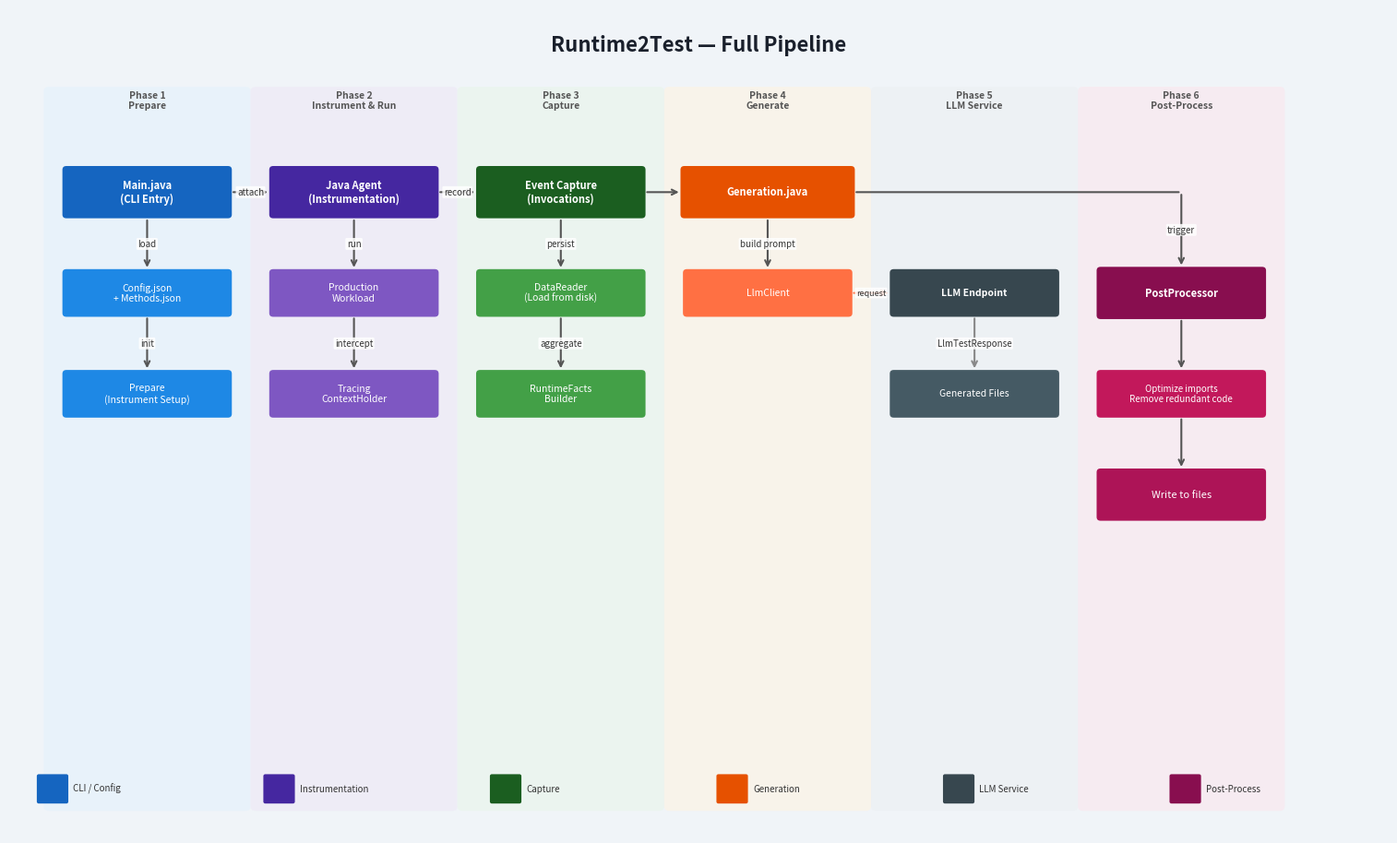

The matplotlib source for this figure:
import matplotlib.pyplot as plt
import matplotlib.patches as mpatches
from matplotlib.patches import FancyBboxPatch
import numpy as np

# ─────────────────────────────────────────────────────────────────────────────
# 辅助函数 (Helpers)
# ─────────────────────────────────────────────────────────────────────────────

def rounded_box(ax, x, y, w, h, color, text, fontsize=9, text_color="white",
                radius=0.04, zorder=3, bold=False, alpha=1.0):
    """绘制带圆角的矩形框并添加文字"""
    box = FancyBboxPatch((x - w/2, y - h/2), w, h,
                         boxstyle=f"round,pad=0.01,rounding_size={radius}",
                         linewidth=0, facecolor=color, zorder=zorder, alpha=alpha)
    ax.add_patch(box)
    weight = "bold" if bold else "normal"
    ax.text(x, y, text, ha="center", va="center", fontsize=fontsize,
            color=text_color, fontweight=weight, zorder=zorder+1,
            wrap=True)

def arrow(ax, x0, y0, x1, y1, color="#555555", lw=1.5, zorder=2,
          label=None, label_color="#333333", style="->", label_size=7):
    """绘制箭头并可选添加标签"""
    ax.annotate("", xy=(x1, y1), xytext=(x0, y0),
                arrowprops=dict(arrowstyle=style, color=color,
                                lw=lw, connectionstyle="arc3,rad=0.0"),
                zorder=zorder)
    if label:
        mx, my = (x0+x1)/2, (y0+y1)/2
        ax.text(mx, my, label, ha="center", va="center",
                fontsize=label_size, color=label_color,
                bbox=dict(boxstyle="round,pad=0.15", facecolor="white",
                          edgecolor="none", alpha=0.85),
                zorder=zorder+1)

# ─────────────────────────────────────────────────────────────────────────────
# 核心配置与坐标计算
# ─────────────────────────────────────────────────────────────────────────────

# 设定等间距的 X 轴坐标 (Phase 1 到 Phase 6)
x_coords = [1.4, 3.5, 5.6, 7.7, 9.8, 11.9]

fig1, ax1 = plt.subplots(figsize=(15, 9))
ax1.set_xlim(0, 14)
ax1.set_ylim(0, 9)
ax1.axis("off")
fig1.patch.set_facecolor("#F0F4F8")
ax1.set_facecolor("#F0F4F8")

# 标题
ax1.text(7, 8.6, "Runtime2Test — Full Pipeline", ha="center", va="center",
         fontsize=16, fontweight="bold", color="#1A202C")

# 绘制背景阶段带 (Bands)
bands = [
    (x_coords[0], "#E3F2FD", "Phase 1\nPrepare"),
    (x_coords[1], "#EDE7F6", "Phase 2\nInstrument & Run"),
    (x_coords[2], "#E8F5E9", "Phase 3\nCapture"),
    (x_coords[3], "#FFF3E0", "Phase 4\nGenerate"),
    (x_coords[4], "#ECEFF1", "Phase 5\nLLM Service"),
    (x_coords[5], "#FCE4EC", "Phase 6\nPost-Process"),
]

for xc, col, lbl in bands:
    rect = FancyBboxPatch((xc - 1.0, 0.3), 2.0, 7.8,
                          boxstyle="round,pad=0.05",
                          facecolor=col, edgecolor="none",
                          linewidth=0, alpha=0.55, zorder=0)
    ax1.add_patch(rect)
    ax1.text(xc, 8.0, lbl, ha="center", va="center", fontsize=7.5,
             color="#555", fontweight="bold")

# ─────────────────────────────────────────────────────────────────────────────
# 绘制各阶段方框与内部箭头
# ─────────────────────────────────────────────────────────────────────────────

# --- Phase 1: Prepare ---
rounded_box(ax1, x_coords[0], 7.0, 1.7, 0.55, "#1565C0", "Main.java\n(CLI Entry)", fontsize=8, bold=True)
rounded_box(ax1, x_coords[0], 5.9, 1.7, 0.5,  "#1E88E5", "Config.json\n+ Methods.json", fontsize=7.5)
rounded_box(ax1, x_coords[0], 4.8, 1.7, 0.5,  "#1E88E5", "Prepare\n(Instrument Setup)", fontsize=7.5)
arrow(ax1, x_coords[0], 6.72, x_coords[0], 6.15, label="load")
arrow(ax1, x_coords[0], 5.65, x_coords[0], 5.05, label="init")

# --- Phase 2: Instrumentation ---
rounded_box(ax1, x_coords[1], 7.0, 1.7, 0.55, "#4527A0", "Java Agent\n(Instrumentation)", fontsize=8, bold=True)
rounded_box(ax1, x_coords[1], 5.9, 1.7, 0.5,  "#7E57C2", "Production\nWorkload", fontsize=7.5)
rounded_box(ax1, x_coords[1], 4.8, 1.7, 0.5,  "#7E57C2", "Tracing\nContextHolder", fontsize=7.5)
arrow(ax1, x_coords[0]+0.85, 7.0, x_coords[1]-0.85, 7.0, label="attach")
arrow(ax1, x_coords[1], 6.72, x_coords[1], 6.15, label="run")
arrow(ax1, x_coords[1], 5.65, x_coords[1], 5.05, label="intercept")

# --- Phase 3: Capture ---
rounded_box(ax1, x_coords[2], 7.0, 1.7, 0.55, "#1B5E20", "Event Capture\n(Invocations)", fontsize=8, bold=True)
rounded_box(ax1, x_coords[2], 5.9, 1.7, 0.5,  "#43A047", "DataReader\n(Load from disk)", fontsize=7.5)
rounded_box(ax1, x_coords[2], 4.8, 1.7, 0.5,  "#43A047", "RuntimeFacts\nBuilder", fontsize=7.5)
arrow(ax1, x_coords[1]+0.85, 7.0, x_coords[2]-0.85, 7.0, label="record")
arrow(ax1, x_coords[2], 6.72, x_coords[2], 6.15, label="persist")
arrow(ax1, x_coords[2], 5.65, x_coords[2], 5.05, label="aggregate")

# --- Phase 4: Generation ---
rounded_box(ax1, x_coords[3], 7.0, 1.75, 0.55, "#E65100", "Generation.java", fontsize=8, bold=True)
rounded_box(ax1, x_coords[3], 5.9, 1.7, 0.5, "#FF7043", "LlmClient", fontsize=7.5)
arrow(ax1, x_coords[2]+0.85, 7.0, x_coords[3]-0.875, 7.0)
arrow(ax1, x_coords[3], 6.72, x_coords[3], 6.15, label="build prompt")

# --- Phase 5: LLM Service (坐标与尺寸调整) ---
rounded_box(ax1, x_coords[4], 5.9, 1.7, 0.5, "#37474F", "LLM Endpoint", fontsize=7.5, bold=True)
rounded_box(ax1, x_coords[4], 4.8, 1.7, 0.5, "#455A64", "Generated Files", fontsize=7.5)
# 横向 Request 箭头
arrow(ax1, x_coords[3]+0.85, 5.9, x_coords[4]-0.85, 5.9, color="#FF7043", label="request", label_size=6.5)
# 纵向 Response 箭头
arrow(ax1, x_coords[4], 5.65, x_coords[4], 5.05, label="LlmTestResponse", color="#888")

# --- Phase 6: Post-Process & Write (坐标与垂直流调整) ---
rounded_box(ax1, x_coords[5], 5.9, 1.7, 0.55, "#880E4F", "PostProcessor", fontsize=8, bold=True)
rounded_box(ax1, x_coords[5], 4.8, 1.7, 0.5, "#C2185B", "Optimize imports\nRemove redundant code", fontsize=7)
rounded_box(ax1, x_coords[5], 3.7, 1.7, 0.55, "#AD1457", "Write to files", fontsize=8)

# 顶部主流程触发线 (Generation -> PostProcessor)
arrow(ax1, x_coords[3]+0.875, 7.0, x_coords[5], 7.0, color="#555", style="-") # 水平段
arrow(ax1, x_coords[5], 7.0, x_coords[5], 6.175, color="#555", label="trigger") # 垂直落下

# Phase 6 内部垂直箭头
arrow(ax1, x_coords[5], 5.625, x_coords[5], 5.05)
arrow(ax1, x_coords[5], 4.55, x_coords[5], 3.975)

# ─────────────────────────────────────────────────────────────────────────────
# 图例与保存
# ─────────────────────────────────────────────────────────────────────────────

legend_items = [
    ("#1565C0", "CLI / Config"), ("#4527A0", "Instrumentation"),
    ("#1B5E20", "Capture"), ("#E65100", "Generation"),
    ("#37474F", "LLM Service"), ("#880E4F", "Post-Process"),
]
for i, (c, lbl) in enumerate(legend_items):
    px = 0.3 + i * 2.3
    ax1.add_patch(FancyBboxPatch((px, 0.35), 0.28, 0.28, boxstyle="round,pad=0.02", facecolor=c, edgecolor="none"))
    ax1.text(px + 0.35, 0.49, lbl, va="center", fontsize=7, color="#333")

plt.tight_layout(pad=0.2)
# 请确保该路径在你的机器上存在，或者改为 "./pipeline_diagram.png"
save_path = "pipeline_diagram.png"
fig1.savefig(save_path, dpi=180, bbox_inches="tight", facecolor=fig1.get_facecolor())
plt.close(fig1)

print(f"Diagram successfully saved to: {save_path}")
